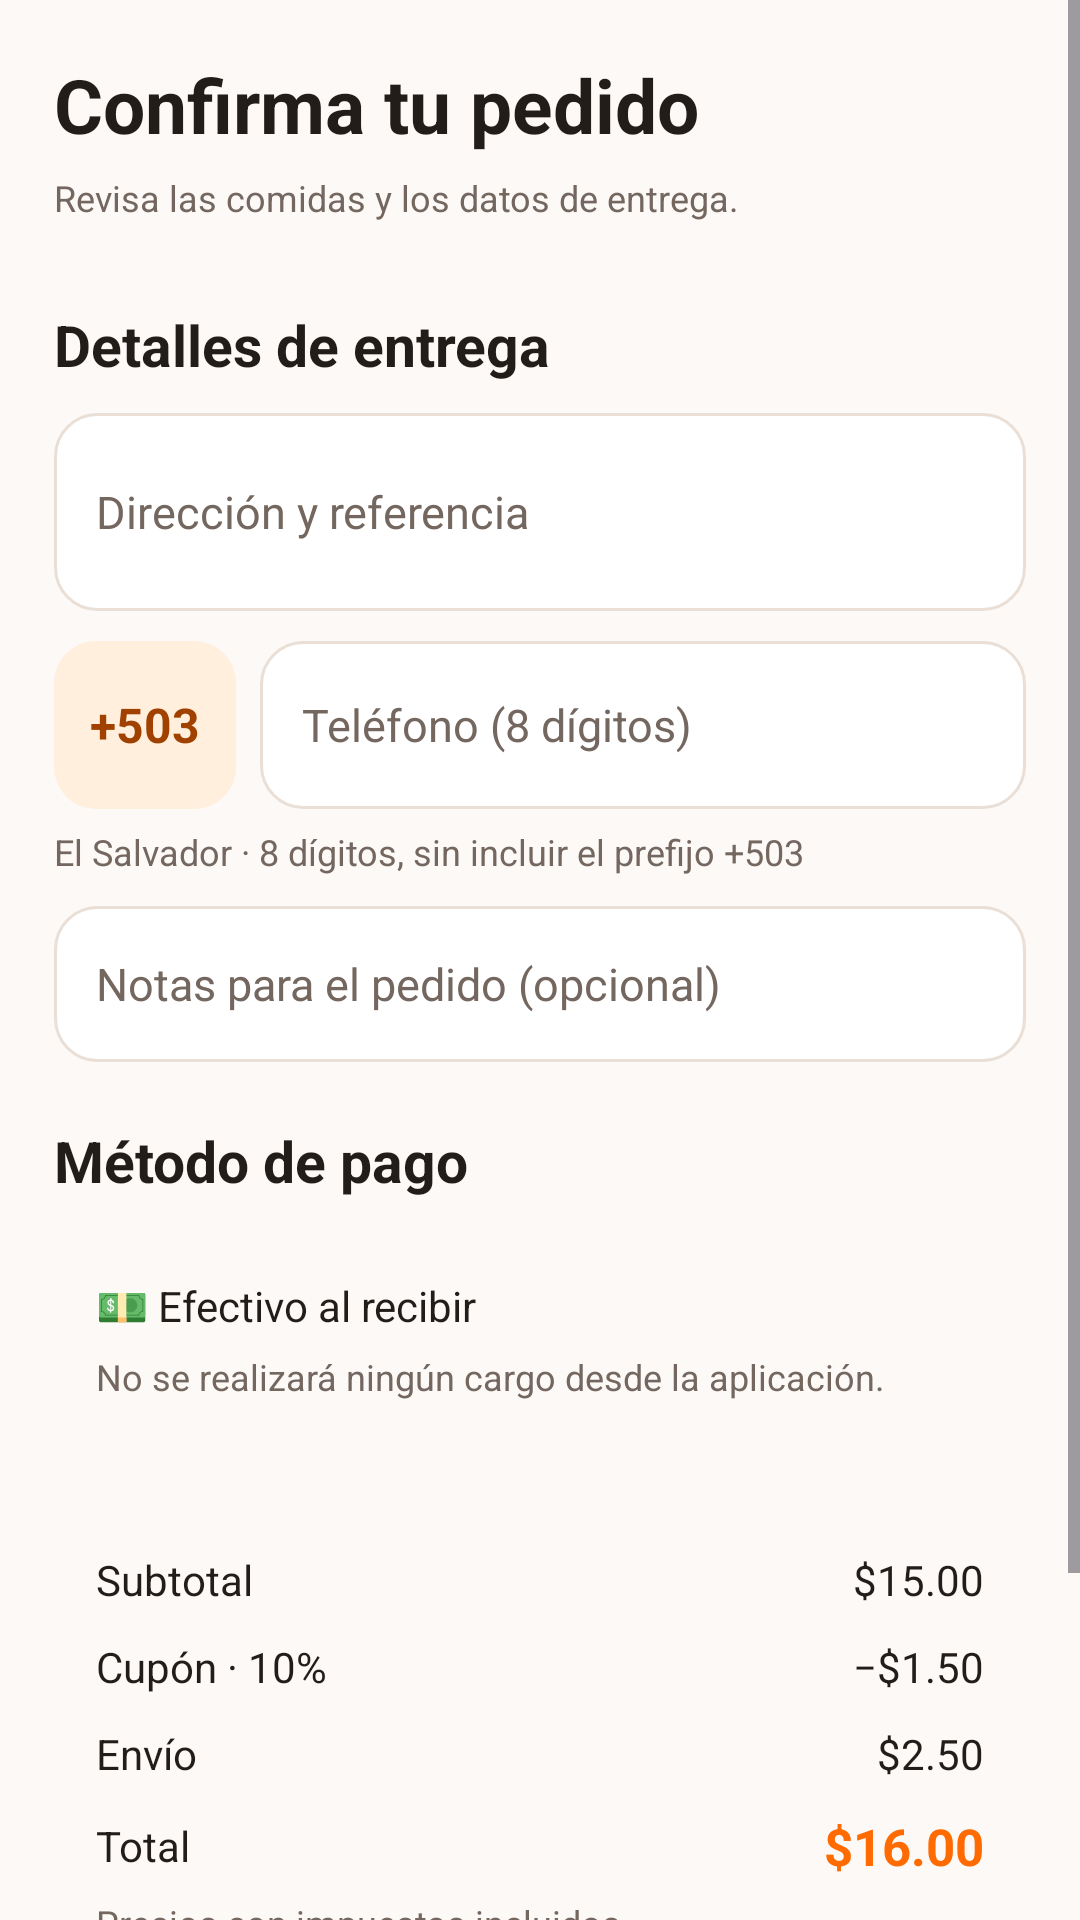

This screen was rendered from an Android layout file. Write that file and the resources it references.
<!-- AndroidManifest.xml: application theme Theme.FastBite -->
<!-- res/layout/screen_checkout.xml -->
<?xml version='1.0' encoding='utf-8'?>
<ScrollView xmlns:android="http://schemas.android.com/apk/res/android" android:layout_width="match_parent" android:layout_height="match_parent" android:fillViewport="true" android:background="@color/fb_cream">
    <LinearLayout android:layout_width="match_parent" android:layout_height="wrap_content" android:orientation="vertical" android:padding="18dp">
        <TextView android:id="@+id/checkout_title" style="@style/FbTitle" android:layout_width="match_parent" android:layout_height="wrap_content" android:text="Confirma tu pedido" />
        <TextView android:id="@+id/checkout_subtitle" style="@style/FbCaption" android:layout_width="match_parent" android:layout_height="wrap_content" android:text="Revisa las comidas y los datos de entrega." />
        <LinearLayout android:id="@+id/checkout_lines" android:layout_width="match_parent" android:layout_height="wrap_content" android:orientation="vertical" android:layout_marginTop="8dp" />
        <TextView android:id="@+id/checkout_delivery_title" style="@style/FbSection" android:layout_width="match_parent" android:layout_height="wrap_content" android:text="Detalles de entrega" />
        <EditText android:id="@+id/checkout_address" style="@style/FbField" android:layout_width="match_parent" android:layout_height="wrap_content" android:hint="Dirección y referencia" android:inputType="textMultiLine" android:minLines="2" android:maxLines="4" android:maxLength="500" />
        <LinearLayout android:layout_width="match_parent" android:layout_height="wrap_content" android:orientation="horizontal" android:gravity="center_vertical" android:layout_marginTop="10dp">
            <TextView android:layout_width="wrap_content" android:layout_height="56dp" android:gravity="center" android:paddingStart="12dp" android:paddingEnd="12dp" android:background="@drawable/bg_fb_pale" android:text="+503" android:textColor="@color/fb_orange_dark" android:textSize="16sp" android:textStyle="bold" android:contentDescription="Prefijo de El Salvador, más quinientos tres" />
            <EditText android:id="@+id/checkout_phone" style="@style/FbField" android:layout_width="0dp" android:layout_height="56dp" android:hint="Teléfono (8 dígitos)" android:inputType="phone" android:maxLength="8" android:layout_weight="1" android:layout_marginStart="8dp" android:layout_marginTop="0dp" android:digits="0123456789" android:singleLine="true" />
        </LinearLayout>
        <TextView android:layout_width="match_parent" android:layout_height="wrap_content" android:layout_marginTop="6dp" android:text="El Salvador · 8 dígitos, sin incluir el prefijo +503" android:textColor="@color/fb_muted" android:textSize="12sp" />
        <EditText android:id="@+id/checkout_notes" style="@style/FbField" android:layout_width="match_parent" android:layout_height="wrap_content" android:hint="Notas para el pedido (opcional)" android:inputType="textMultiLine" />
        <TextView android:id="@+id/checkout_payment_title" style="@style/FbSection" android:layout_width="match_parent" android:layout_height="wrap_content" android:text="Método de pago" />
        <LinearLayout style="@style/FbCard" android:layout_width="match_parent" android:layout_height="wrap_content" android:orientation="vertical">
            <TextView android:id="@+id/checkout_payment" style="@style/FbText" android:layout_width="match_parent" android:layout_height="wrap_content" android:text="💵 Efectivo al recibir" />
            <TextView android:id="@+id/checkout_payment_detail" style="@style/FbCaption" android:layout_width="match_parent" android:layout_height="wrap_content" android:text="No se realizará ningún cargo desde la aplicación." />
        </LinearLayout>
        <include android:id="@+id/checkout_summary" layout="@layout/view_summary" />
        <com.google.android.material.button.MaterialButton android:id="@+id/checkout_confirm" style="@style/FbPrimaryButton" android:layout_width="match_parent" android:layout_height="52dp" android:text="Confirmar pedido" />
        <TextView android:id="@+id/checkout_notice" style="@style/FbCaption" android:layout_width="match_parent" android:layout_height="wrap_content" android:text="El pedido se guarda en tu cuenta. Su preparación y entrega requieren confirmación del restaurante." />
    </LinearLayout>
</ScrollView>
<!-- res/layout/view_summary.xml (included above) -->
<?xml version="1.0" encoding="utf-8"?>
<LinearLayout xmlns:android="http://schemas.android.com/apk/res/android" style="@style/FbCard" android:layout_width="match_parent" android:layout_height="wrap_content" android:orientation="vertical">
    <LinearLayout android:layout_width="match_parent" android:layout_height="wrap_content" android:orientation="horizontal" android:gravity="center_vertical" android:layout_marginTop="10dp">
        <TextView android:id="@+id/summary_subtotal_label" style="@style/FbText" android:layout_width="0dp" android:layout_height="wrap_content" android:text="Subtotal" android:layout_weight="1"/>
        <TextView android:id="@+id/summary_subtotal" style="@style/FbText" android:layout_width="wrap_content" android:layout_height="wrap_content" android:text="$15.00"/>
    </LinearLayout>
    <LinearLayout android:layout_width="match_parent" android:layout_height="wrap_content" android:orientation="horizontal" android:gravity="center_vertical" android:layout_marginTop="10dp" android:id="@+id/summary_discount_row">
        <TextView android:id="@+id/summary_discount_label" style="@style/FbText" android:layout_width="0dp" android:layout_height="wrap_content" android:text="Cupón · 10%" android:layout_weight="1"/>
        <TextView android:id="@+id/summary_discount" style="@style/FbText" android:layout_width="wrap_content" android:layout_height="wrap_content" android:text="−$1.50"/>
    </LinearLayout>
    <LinearLayout android:layout_width="match_parent" android:layout_height="wrap_content" android:orientation="horizontal" android:gravity="center_vertical" android:layout_marginTop="10dp">
        <TextView android:id="@+id/summary_delivery_label" style="@style/FbText" android:layout_width="0dp" android:layout_height="wrap_content" android:text="Envío" android:layout_weight="1"/>
        <TextView android:id="@+id/summary_delivery" style="@style/FbText" android:layout_width="wrap_content" android:layout_height="wrap_content" android:text="$2.50"/>
    </LinearLayout>
    <LinearLayout android:layout_width="match_parent" android:layout_height="wrap_content" android:orientation="horizontal" android:gravity="center_vertical" android:layout_marginTop="10dp">
        <TextView android:id="@+id/summary_total_label" style="@style/FbText" android:layout_width="0dp" android:layout_height="wrap_content" android:text="Total" android:layout_weight="1"/>
        <TextView android:id="@+id/summary_total" style="@style/FbPrice" android:layout_width="wrap_content" android:layout_height="wrap_content" android:text="$16.00"/>
    </LinearLayout>
    <TextView android:id="@+id/summary_note" style="@style/FbCaption" android:layout_width="match_parent" android:layout_height="wrap_content" android:text="Precios con impuestos incluidos."/>
</LinearLayout>
<!-- resources referenced by this layout -->
<resources>
  <color name="fb_cream">#FCF9F7</color>
  <color name="fb_muted">#74675F</color>
  <color name="fb_orange_dark">#A04100</color>
  <!-- drawable bg_fb_pale (drawable) -->
  <?xml version="1.0" encoding="utf-8"?>
  <shape xmlns:android="http://schemas.android.com/apk/res/android">
      <solid android:color="@color/fb_pale"/>
      <corners android:radius="14dp"/>
  </shape>
  <style name="FbCaption" parent="FbText">
          <item name="android:textColor">@color/fb_muted</item>
          <item name="android:textSize">12sp</item>
          <item name="android:layout_marginTop">6dp</item>
      </style>
  <style name="FbCard">
          <item name="android:background">@drawable/bg_fb_card</item>
          <item name="android:padding">14dp</item>
          <item name="android:layout_marginTop">12dp</item>
      </style>
  <style name="FbField">
          <item name="android:textColor">@color/fb_ink</item>
          <item name="android:textColorHint">@color/fb_muted</item>
          <item name="android:textSize">15sp</item>
          <item name="android:minHeight">52dp</item>
          <item name="android:padding">14dp</item>
          <item name="android:background">@drawable/bg_fb_field</item>
          <item name="android:layout_marginTop">10dp</item>
          <item name="android:maxLength">1000</item>
          <item name="android:inputType">text</item>
      </style>
  <style name="FbPrice" parent="FbText">
          <item name="android:textColor">@color/fb_orange</item>
          <item name="android:textStyle">bold</item>
          <item name="android:textSize">17sp</item>
      </style>
  <style name="FbSection" parent="FbText">
          <item name="android:textSize">19sp</item>
          <item name="android:textStyle">bold</item>
          <item name="android:layout_marginTop">20dp</item>
      </style>
  <style name="FbText">
          <item name="android:textColor">@color/fb_ink</item>
          <item name="android:textSize">14sp</item>
          <item name="android:lineSpacingExtra">2dp</item>
      </style>
  <style name="FbTitle" parent="FbText">
          <item name="android:textSize">25sp</item>
          <item name="android:textStyle">bold</item>
      </style>
  <style name="Theme.FastBite" parent="Base.Theme.FastBite" />
  <color name="fb_pale">#FFEFDC</color>
  <color name="fb_ink">#231D1A</color>
  <!-- drawable bg_fb_field (drawable) -->
  <?xml version="1.0" encoding="utf-8"?>
  <shape xmlns:android="http://schemas.android.com/apk/res/android">
      <solid android:color="@color/fb_white"/>
      <corners android:radius="14dp"/>
      <stroke android:width="1dp" android:color="#EADFD6"/>
  </shape>
  <color name="fb_orange">#FF6B00</color>
  <color name="fb_white">#FFFFFF</color>
  <style name="Base.Theme.FastBite" parent="Theme.Material3.Light.NoActionBar">
          <item name="colorPrimary">#FF6B00</item>
          <item name="colorOnPrimary">#FFFFFF</item>
          <item name="android:windowLightStatusBar">true</item>
          
          
      </style>
</resources>
